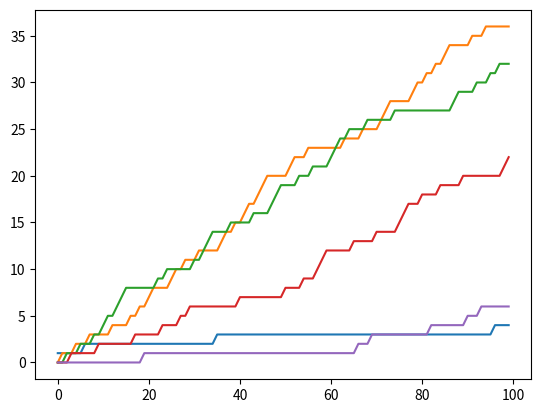

Write Python code to recreate this figure.
import numpy as np
import matplotlib.pyplot as plt
from matplotlib.patches import Ellipse
from scipy.stats import multinomial, wishart
from scipy.stats import multivariate_normal as mvn
import scipy.linalg as la
from scipy.optimize import linear_sum_assignment

def plot_cov_ellipse(pos,cov, nstd=2, ax=None, fill=None, **kwargs):
    """
    Plots an `nstd` sigma error ellipse based on the specified covariance
    matrix (`cov`). Additional keyword arguments are passed on to the 
    ellipse patch artist.
    Parameters
    ----------
        cov : The 2x2 covariance matrix to base the ellipse on
        pos : The location of the center of the ellipse. Expects a 2-element
            sequence of [x0, y0].
        nstd : The radius of the ellipse in numbers of standard deviations.
            Defaults to 2 standard deviations.
        ax : The axis that the ellipse will be plotted on. Defaults to the 
            current axis.
        Additional keyword arguments are pass on to the ellipse patch.
    Returns
    -------
        A matplotlib ellipse artist
    """
    def eigsorted(cov):
        vals, vecs = np.linalg.eigh(cov)
        order = vals.argsort()[::-1]
        return vals[order], vecs[:,order]

    if ax is None:
        ax = plt.gca()

    vals, vecs = eigsorted(cov)
    theta = np.degrees(np.arctan2(*vecs[:,0][::-1]))

    # Width and height are "full" widths, not radius
    width, height = 2 * nstd * np.sqrt(vals)
    ellip = Ellipse(xy=pos, width=width, height=height, angle=theta, fill=fill, **kwargs)

    ax.add_artist(ellip)
    return ellip

def get_median(stacked):
        return np.median(stacked,0).astype(stacked.dtype)

def get_mean(stacked):
    return np.mean(stacked,0)
    
def mvn_logpdf(y,mu,Sigma):
    # T x M or T X N X M
    y_eps = y-mu
    iSigma = la.inv(Sigma)[None,:,:]
    quad = (y_eps[:,None,:] @ iSigma @ y_eps[:,:,None]).ravel()
    return -0.5*(np.linalg.slogdet(2*np.pi*Sigma)[-1] + quad)
    
    
def gmm_generate(n=100,output_dim=2,n_components=3,sigma:float=1):
    mu = mvn.rvs(np.zeros(output_dim),np.eye(output_dim)*5,n_components)
    nu = output_dim+.5
    W = np.eye(output_dim)/sigma**2 / nu

    Lambda = wishart.rvs(nu,W,n_components)
    if output_dim == 1:
        mu = mu.reshape(-1,1)
        Lambda = Lambda.reshape(-1,1,1)
    Sigma = [la.inv(Lambda[i]) for i in range(n_components)]

    z = np.random.randint(0,n_components,n).astype(int)
    x = np.zeros((n,output_dim))
    for i in range(n):
        x[i] = np.random.multivariate_normal(mu[z[i]],Sigma[z[i]])

    return x, z

def hmm_generate(n=100,output_dim=2,n_components=3,expected_duration=10):
    A_kk = expected_duration / (expected_duration+1)
    A_jk = 1.0
    if n_components > 1:
        A_jk = (1-A_kk) / (n_components-1)
    Gamma = np.ones((n_components,n_components)) * A_jk
    np.fill_diagonal(Gamma,A_kk)
    Gamma /= Gamma.sum(-1).reshape(-1,1)
    pi = np.ones(n_components) / n_components

    mu = np.random.normal(0,2,(100,output_dim))
    sigmas = np.random.gamma(shape=3,scale=.1,size=n_components)
    sigmas[0] = 2
    Sigma = np.stack([np.eye(output_dim)*s for s in sigmas],0)

    z = np.zeros(n).astype(int)
    x = np.zeros((n,output_dim))
    predict = pi.copy()
    for i in range(n):
        z[i] = multinomial.rvs(1,predict).argmax()
        x[i] = np.random.multivariate_normal(mu[z[i]],Sigma[z[i]])
        predict = Gamma[z[i]]
    return x, z

def lds_test_data(T=100):
    t = np.arange(T)
    y = np.exp(1j*2*np.pi*4*t/100)
    y = np.stack([y.real,y.imag],-1)
    y += np.random.normal(0,.05,y.shape)
    return y

def slds_test_data(T=100):
    T1 = T//3
    t = np.arange(T1)
    y1 = np.exp(1j*2*np.pi*4*t/100)*np.exp(-0*t/100)
    y2 = np.exp(1j*2*np.pi*1*t/100-1j*np.pi)*np.exp(-0*t/100)
    y3 = np.exp(1j*2*np.pi*3*t/100-1j*np.pi)*np.exp(-0*t/100)
    y = np.concatenate([y1,y2,y3],0)
    y = np.stack([y.real,y.imag],-1)
    y += np.random.normal(0,.01,y.shape)
    return y

def get_colors():
    k = np.arange(8)
    cl = ['Dark2', 'Set1', 'Set2']*2
    colors = np.concatenate([plt.get_cmap(s)(k) for s in cl],0)
    return colors

def get_scatter_kwds():
    kwds = dict(alpha=.5,s=15,edgecolor='none',linewidth=0)
    return kwds

def scattercat(y,z,figsize=(4,3),colors=None):
    plt.figure(figsize=figsize)
    if colors is None:
        colors = get_colors()
    plt.scatter(y[:,0],y[:,1],c=colors[z],**get_scatter_kwds())
    plt.xlabel('$y_1$')
    plt.ylabel('$y_2$')
    plt.tight_layout()

def makesymmetric(A):
    return .5*(A + A.T)

def categorical2multinomial(z:np.ndarray,n_categories:int=None):
    z = np.atleast_1d(z).astype(int)
    z_shape = z.shape
    z = z.ravel()
    if n_categories is None:
        n_categories = z.max()+1
    n_points = z.shape[0]
    rho = np.zeros((n_points,n_categories))
    rho[np.arange(n_points),z] = 1
    rho = rho.reshape(*(z_shape),-1)
    return rho

def mvnrnd(mu,Sigma,n=1):
    T = la.cholesky(Sigma)
    if np.iscomplexobj(Sigma):
        # eps = (np.random.randn(n,T.shape[0]) + 1j*np.random.randn(n,T.shape[0]))
        eps = np.random.randn(n,T.shape[0])
        x = eps @ T + mu[None,:]
        # eps_r = np.random.randn(n,T.shape[0])
        # eps_i = np.random.randn(n,T.shape[0])

        # x = eps_r @ T.real + (eps_i @ T.imag) * 1j + mu[None,:]
    else:
        eps = np.random.randn(n,T.shape[0])
        x = eps @ T + mu[None,:]
    return x

def classification_accuracy(target,estimate,M,K):
    target = categorical2multinomial(z=target,n_categories=M)
    estimate = categorical2multinomial(z=estimate,n_categories=K)
    cost_mtx = np.zeros((M,K))
    for m in range(M):
        for k in range(K):
            cost_mtx[m,k] = np.abs(target[:,m] - estimate[:,k]).sum()

    r,c = linear_sum_assignment(cost_matrix=cost_mtx)
    estimate = estimate[:,c]

    error = np.any((target - estimate) > 0,-1).sum()
    accuracy = 1.0 - error / target.shape[0]
    return accuracy

def relabel(probs,iters=10,verbose=False):
    T,N,K = probs.shape

    tau = np.stack([np.arange(K)]*T,0)
    best_cost = np.inf

    q = np.zeros((N,K))
    for iter in range(iters):
        for i in range(N):
            for k in range(K):
                q[i,k] = probs[np.arange(T),i,tau[:,k]].mean(0) 

        logq = np.log(q+1e-9)

        total_cost = 0
        for t in range(T):
            p = probs[t][:,None,:]
            cost_matrix = np.sum(p*(np.log(p+1e-9) - logq[:,:,None]),0)
            r,c = linear_sum_assignment(cost_matrix)
            tau[t] = c
            total_cost += cost_matrix[r,c].sum()


        if verbose:
            print("Relabelling ==> KLD = {:4.2f}".format(total_cost))

        if total_cost < best_cost:
            best_cost = total_cost
        else:
            if verbose:
                print("Relabelling ==> Converged.")
            break

    return tau


def gamma_moments2params(mu,var):
    a = mu**2 / var
    b = mu / var
    return a, b 

def gamma_params2moments(a,b):
    mu = a / b
    var = a / b ** 2
    return mu, var 

def invgamma_moments2params(mu,var):
    a = (mu**2 + 2*var) / var
    b = (mu*(mu**2 + var)) / var
    return a, b 

def invgamma_params2moments(a,b):
    mu = b / (a-1)
    var = b ** 2 / ((a-1)**2 * (a-2))
    return mu, var

def invgamma_b(mu,a=2):
    b = mu * (a-1)
    if b <= 0:
        b = mu * a
    return b

def invwishart_moments2params(mu,var):
    mu = np.atleast_1d(mu)
    p = len(mu)
    nu = (3 + p + 2*mu**2 / var).mean()
    Psi = 2*(mu**2 + mu*var) / var
    return nu, np.diag(Psi)

def invwishart_moments2params(mu,var):
    a,b = invgamma_moments2params(mu,var)
    nu = 2*np.min(a)
    psi = 2*b
    return nu, np.diag(psi)


def stdev_to_moments(stdev,variance_factor=.5):
    ev = stdev ** 2
    var = (variance_factor*stdev)**2
    return ev, var


class DirichletProcess(object):
    '''
    Dirichlet process model, for generation.

    Author: Julian Neri, 2022
    '''
    def __init__(self,alpha=1):
        self.alpha = alpha
        self.reset()
        
    def reset(self):
        self.Nk = []
        self.N = 0
        self.K = 0

    def sample(self):
        if self.K == 0:
            self.Nk = [1]
            self.K = 1
            z = 0
        else:
            pk = np.zeros(self.K+1)
            Z = self.N+self.alpha-1
            for k in range(self.K):
                pk[k] = self.Nk[k] / Z
            pk[-1] = self.alpha / Z
            pk /= pk.sum()
            z = np.random.multinomial(1,pk).argmax(-1)
            if z > self.K - 1:
                self.Nk.append(1)
                self.K += 1
            else:
                self.Nk[z] += 1
        self.N += 1
        return z


if __name__ == "__main__":
    

    dp = DirichletProcess(alpha=.7)
    z = []
    Nk = np.zeros((100,20))
    for samps in range(100):
        z.append(dp.sample())
        Nk[samps,:len(dp.Nk)] = dp.Nk.copy()
    Nk = Nk[:,:len(dp.Nk)]
    plt.plot(Nk)
